Run: headless pygame with SDL's dummy video driver; simulated clock (each Clock.tick advances the game by its frame time, no real sleeping); random seed 0; keys injected as events and as key.get_pressed() state; no mouse input.
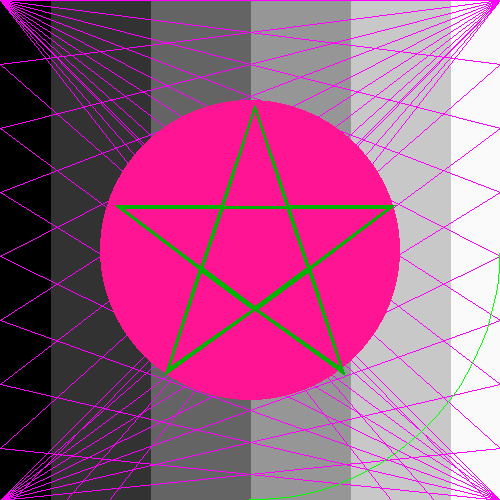
Frame 1 of 4 · flips 1–60 · no input
Frame 2 of 4 · flips 61–180 · tapped SPACE, RETURN · held RIGHT (→), D · screen unchanged from frame 1, image omitted
Frame 3 of 4 · flips 181–300 · held DOWN (↓), S · screen unchanged from frame 2, image omitted
Frame 4 of 4 · flips 301–420 · held LEFT (←), A, UP (↑), W · screen unchanged from frame 3, image omitted

The pygame program that drew these frames:

import pygame
size = wight, height = (500, 500)
screen = pygame.display.set_mode(size)
pygame.init()
screen.fill((255, 255, 255))
for point in range(0,501,100):# range(start, stop, step)
   pygame.draw.line(screen, (point/2,point/2,point/2), (point, 0), (point, 500), 100)
for point in range(0,641,64): # range(start, stop, step)
   pygame.draw.line(screen, (255,0,255), (0,0), (500, point), 1)
   pygame.draw.line(screen, (255,0,255), (500,0), (0, point), 1)
   pygame.draw.line(screen, (255, 0, 255), (0, 500), (500, point), 1)
   pygame.draw.line(screen, (255, 0, 255), (500, 500), (0, point), 1)
pygame.draw.circle(screen, (255,20,147), (250, 250), 150)
pygame.draw.polygon(screen, (0,180,0), ((255,105),(289,205),(395,205),(311,269),(345,375),(255,310),(165,375),(199,269),(115,205),(221,205)))
pygame.draw.polygon(screen, (255,20,147),((224,209),(286,209),(306,267),(255,305),(204,267)))
pygame.draw.polygon(screen, (255,20,147),((255,112),(285,205),(225,205)))
pygame.draw.polygon(screen, (255,20,147),((291,209),(385,209),(310,265)))
pygame.draw.polygon(screen, (255,20,147),((219,209),(125,209),(200,265)))
pygame.draw.polygon(screen, (255,20,147),((259,309),(308,273),(339,365)))
pygame.draw.polygon(screen, (255,20,147),((251,309),(202,273),(171,365)))
pygame.draw.arc(screen, (0,255,0),(0,0,500,500),4.71, 0) 
clock = pygame.time.Clock()
mainloop = True
FPS = 30 
playtime = 0.0
while mainloop:
    milliseconds = clock.tick(FPS)
    playtime += milliseconds / 1000.0
    for event in pygame.event.get():
        if event.type == pygame.QUIT:
            mainloop = False 
        elif event.type == pygame.KEYDOWN:
            if event.key == pygame.K_ESCAPE:
                mainloop = False 
    pygame.display.set_caption("Frame rate: {:0.2f} frames per second." 
                               " Playtime: {:.2} seconds".format(
                               clock.get_fps(),playtime))
    pygame.display.flip()      
print("this 'game' was played for %.2f seconds" % playtime)
